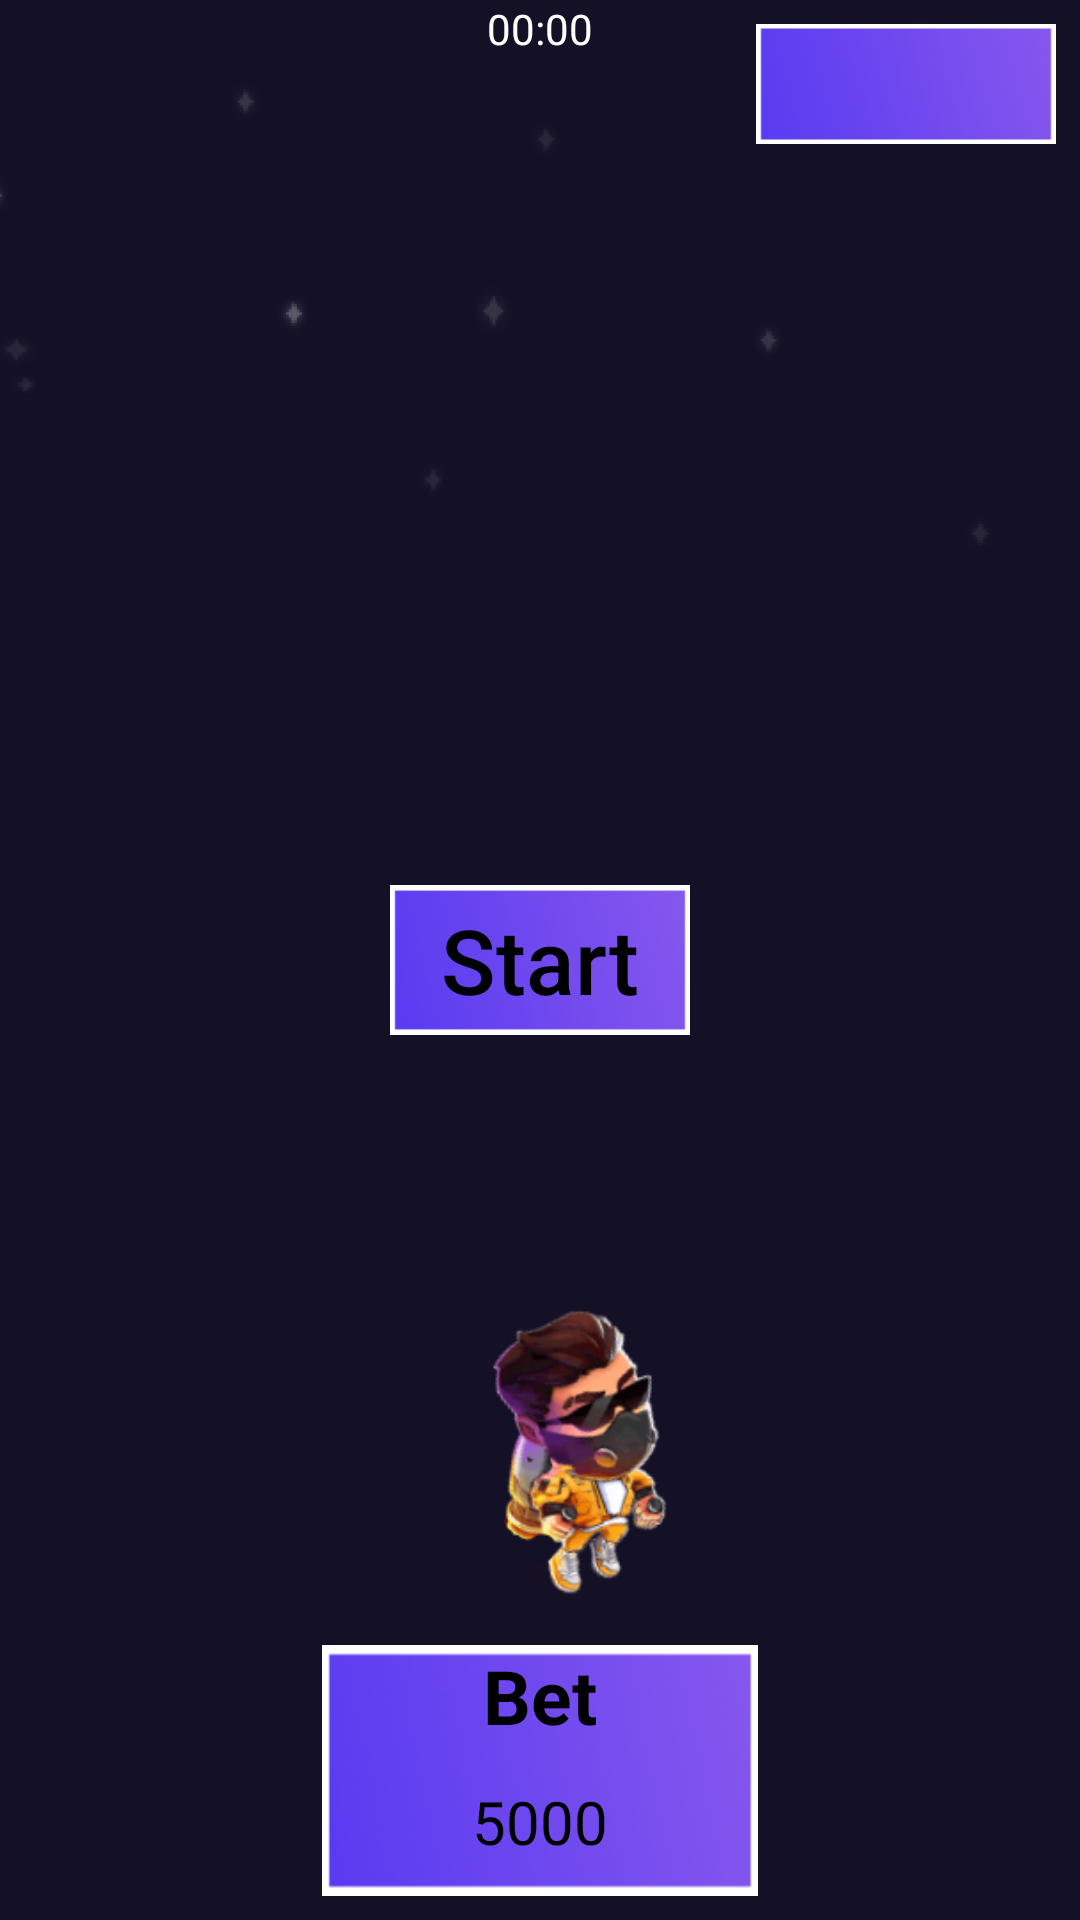

The Android layout XML behind this screen, and the referenced resources:
<!-- AndroidManifest.xml: application theme Theme.Aviator -->
<!-- res/layout/fragment_game_field.xml -->
<?xml version="1.0" encoding="utf-8"?>
<androidx.constraintlayout.widget.ConstraintLayout xmlns:android="http://schemas.android.com/apk/res/android"
    xmlns:app="http://schemas.android.com/apk/res-auto"
    xmlns:tools="http://schemas.android.com/tools"
    android:layout_width="match_parent"
    android:layout_height="match_parent"
    android:background="@drawable/frame2">

    <ImageView
        android:id="@+id/rocket"
        android:layout_width="100dp"
        android:layout_height="100dp"
        android:layout_marginBottom="104dp"
        android:src="@drawable/rocket1"
        app:layout_constraintBottom_toBottomOf="parent"
        app:layout_constraintEnd_toEndOf="parent"
        app:layout_constraintHorizontal_bias="0.498"
        app:layout_constraintStart_toStartOf="parent" />

    <TextView
        android:id="@+id/balanceTv"
        android:layout_width="100dp"
        android:layout_height="40dp"
        android:layout_margin="8dp"
        android:background="@drawable/back"
        android:gravity="center"
        android:textColor="@color/white"
        android:textSize="25sp"
        android:textStyle="bold"
        app:layout_constraintEnd_toEndOf="parent"
        app:layout_constraintTop_toTopOf="parent"
        tools:text="50000" />

    <TextView
        android:id="@+id/rateTv"
        android:layout_width="wrap_content"
        android:layout_height="wrap_content"
        android:textColor="@color/white"
        android:textSize="30sp"
        android:textStyle="bold"
        app:layout_constraintBottom_toBottomOf="parent"
        app:layout_constraintEnd_toEndOf="parent"
        app:layout_constraintHorizontal_bias="0.122"
        app:layout_constraintStart_toStartOf="parent"
        app:layout_constraintTop_toTopOf="parent"
        app:layout_constraintVertical_bias="0.277"
        tools:text="2X" />

    <androidx.appcompat.widget.AppCompatButton
        android:id="@+id/startBtn"
        android:layout_width="100dp"
        android:layout_height="50dp"
        android:background="@drawable/back"
        android:text="@string/startBtn"
        android:textAllCaps="false"
        android:textColor="@color/black"
        android:textSize="30sp"
        app:layout_constraintBottom_toBottomOf="parent"
        app:layout_constraintEnd_toEndOf="parent"
        app:layout_constraintStart_toStartOf="parent"
        app:layout_constraintTop_toTopOf="parent" />

    <Chronometer
        android:id="@+id/chronometer"
        android:layout_width="wrap_content"
        android:layout_height="wrap_content"
        android:textColor="@color/white"
        app:layout_constraintEnd_toEndOf="parent"
        app:layout_constraintStart_toStartOf="parent"
        app:layout_constraintTop_toTopOf="parent" />

    <androidx.constraintlayout.widget.ConstraintLayout
        android:id="@+id/controlPanel"
        android:layout_width="match_parent"
        android:layout_height="wrap_content"
        android:layout_marginHorizontal="8dp"
        android:layout_marginBottom="8dp"
        app:layout_constraintBottom_toBottomOf="parent"
        app:layout_constraintEnd_toEndOf="parent"
        app:layout_constraintStart_toStartOf="parent">

        <include
            android:id="@+id/betControl"
            layout="@layout/control"
            android:layout_width="wrap_content"
            android:layout_height="wrap_content"
            app:layout_constraintEnd_toEndOf="parent"
            app:layout_constraintStart_toStartOf="parent"
            app:layout_constraintTop_toTopOf="parent" />

    </androidx.constraintlayout.widget.ConstraintLayout>

    <androidx.appcompat.widget.AppCompatButton
        android:id="@+id/claimBtn"
        android:layout_width="100dp"
        android:layout_height="40dp"
        android:layout_marginBottom="16dp"
        android:background="@drawable/back"
        android:text="@string/claim"
        android:textAllCaps="false"
        android:textColor="@color/black"
        android:textSize="25sp"
        android:textStyle="bold"
        android:visibility="invisible"
        app:layout_constraintBottom_toBottomOf="parent"
        app:layout_constraintEnd_toEndOf="parent"
        app:layout_constraintStart_toStartOf="parent" />

    <TextView
        android:id="@+id/resultTv"
        android:layout_width="wrap_content"
        android:layout_height="wrap_content"
        android:textColor="@color/white"
        android:textSize="40sp"
        android:textStyle="bold"
        app:layout_constraintBottom_toBottomOf="parent"
        app:layout_constraintEnd_toEndOf="parent"
        app:layout_constraintStart_toStartOf="parent"
        app:layout_constraintTop_toTopOf="parent"
        tools:text="You lost" />

    <androidx.appcompat.widget.AppCompatButton
        android:id="@+id/tryAgainBtn"
        android:layout_width="110dp"
        android:layout_height="40dp"
        android:layout_marginTop="8dp"
        android:background="@drawable/back"
        android:text="@string/tryAgainBtn"
        android:textAllCaps="false"
        android:textColor="@color/black"
        android:textSize="16sp"
        android:textStyle="bold"
        app:layout_constraintEnd_toEndOf="parent"
        app:layout_constraintStart_toStartOf="parent"
        app:layout_constraintTop_toBottomOf="@id/resultTv" />

    <androidx.appcompat.widget.AppCompatButton
        android:id="@+id/backToMenuBtn"
        android:layout_width="110dp"
        android:layout_height="40dp"
        android:layout_marginTop="8dp"
        android:background="@drawable/back"
        android:text="@string/backToMenu"
        android:textAllCaps="false"
        android:textColor="@color/black"
        android:textSize="16sp"
        android:textStyle="bold"
        app:layout_constraintEnd_toEndOf="parent"
        app:layout_constraintStart_toStartOf="parent"
        app:layout_constraintTop_toBottomOf="@id/tryAgainBtn" />

    <androidx.constraintlayout.widget.Group
        android:id="@+id/groupResult"
        android:layout_width="wrap_content"
        android:layout_height="wrap_content"
        android:visibility="invisible"
        app:constraint_referenced_ids="backToMenuBtn,tryAgainBtn,resultTv" />

    <androidx.constraintlayout.widget.Group
        android:id="@+id/controlPanelGroup"
        android:layout_width="wrap_content"
        android:layout_height="wrap_content"
        app:constraint_referenced_ids="startBtn, controlPanel" />


</androidx.constraintlayout.widget.ConstraintLayout>
<!-- res/layout/control.xml (included above) -->
<?xml version="1.0" encoding="utf-8"?>
<androidx.constraintlayout.widget.ConstraintLayout xmlns:android="http://schemas.android.com/apk/res/android"
    xmlns:app="http://schemas.android.com/apk/res-auto"
    xmlns:tools="http://schemas.android.com/tools"
    android:layout_width="wrap_content"

    android:layout_height="wrap_content"
    android:layout_margin="8dp"
    android:background="@drawable/back"
    app:layout_constraintBottom_toBottomOf="parent"
    app:layout_constraintEnd_toEndOf="parent"
    app:layout_constraintStart_toStartOf="parent"
    app:layout_constraintTop_toTopOf="parent">

    <TextView
        android:id="@+id/typeTv"
        android:layout_width="wrap_content"
        android:layout_height="wrap_content"
        android:textColor="@color/black"
        android:textSize="25dp"
        android:textStyle="bold"
        app:layout_constraintEnd_toEndOf="parent"
        app:layout_constraintStart_toStartOf="parent"
        app:layout_constraintTop_toTopOf="parent"
        tools:text="Bet" />

    <ImageView
        android:id="@+id/minusImg"
        android:layout_width="50dp"
        android:layout_height="50dp"
        android:src="@drawable/ic_baseline_remove_24"
        app:layout_constraintEnd_toStartOf="@id/valueTv"
        app:layout_constraintStart_toStartOf="parent"
        app:layout_constraintTop_toBottomOf="@id/typeTv" />

    <TextView
        android:id="@+id/valueTv"
        android:layout_width="wrap_content"
        android:layout_height="wrap_content"
        android:textColor="@color/black"
        android:textSize="20dp"
        app:layout_constraintBottom_toBottomOf="@id/minusImg"
        app:layout_constraintEnd_toStartOf="@id/pusImg"
        app:layout_constraintStart_toEndOf="@id/minusImg"
        app:layout_constraintTop_toTopOf="@id/minusImg"
        tools:text="5000" />

    <ImageView
        android:id="@+id/pusImg"
        android:layout_width="50dp"
        android:layout_height="50dp"
        android:src="@drawable/ic_baseline_add_24"
        app:layout_constraintEnd_toEndOf="parent"
        app:layout_constraintStart_toEndOf="@id/valueTv"
        app:layout_constraintTop_toTopOf="@id/minusImg" />

</androidx.constraintlayout.widget.ConstraintLayout>
<!-- resources referenced by this layout -->
<resources>
  <!-- drawable back: png bitmap (drawable, 9739 bytes) -->
  <!-- drawable frame2: png bitmap (drawable, 10572 bytes) -->
  <!-- drawable rocket1: png bitmap (drawable, 32377 bytes) -->
  <string name="backToMenu">Back to Menu</string>
  <string name="claim">Claim</string>
  <string name="startBtn">Start</string>
  <string name="tryAgainBtn"> Try again</string>
  <style name="Theme.Aviator" parent="Theme.MaterialComponents.DayNight.NoActionBar">
          
          <item name="colorPrimary">@color/purple_500</item>
          <item name="colorPrimaryVariant">@color/purple_700</item>
          <item name="colorOnPrimary">@color/white</item>
          
          <item name="colorSecondary">@color/teal_200</item>
          <item name="colorSecondaryVariant">@color/teal_700</item>
          <item name="colorOnSecondary">@color/black</item>
          
          <item name="android:statusBarColor">?attr/colorPrimaryVariant</item>
          
      </style>
  <!-- not gathered from this repository: default colours our renderer supplied (Android Studio template values) -->
  <color name="purple_500">#FF6200EE</color>
  <color name="purple_700">#FF3700B3</color>
  <color name="teal_200">#FF03DAC5</color>
  <color name="teal_700">#FF018786</color>
  <color name="black">#FF000000</color>
  <color name="white">#FFFFFFFF</color>
</resources>
